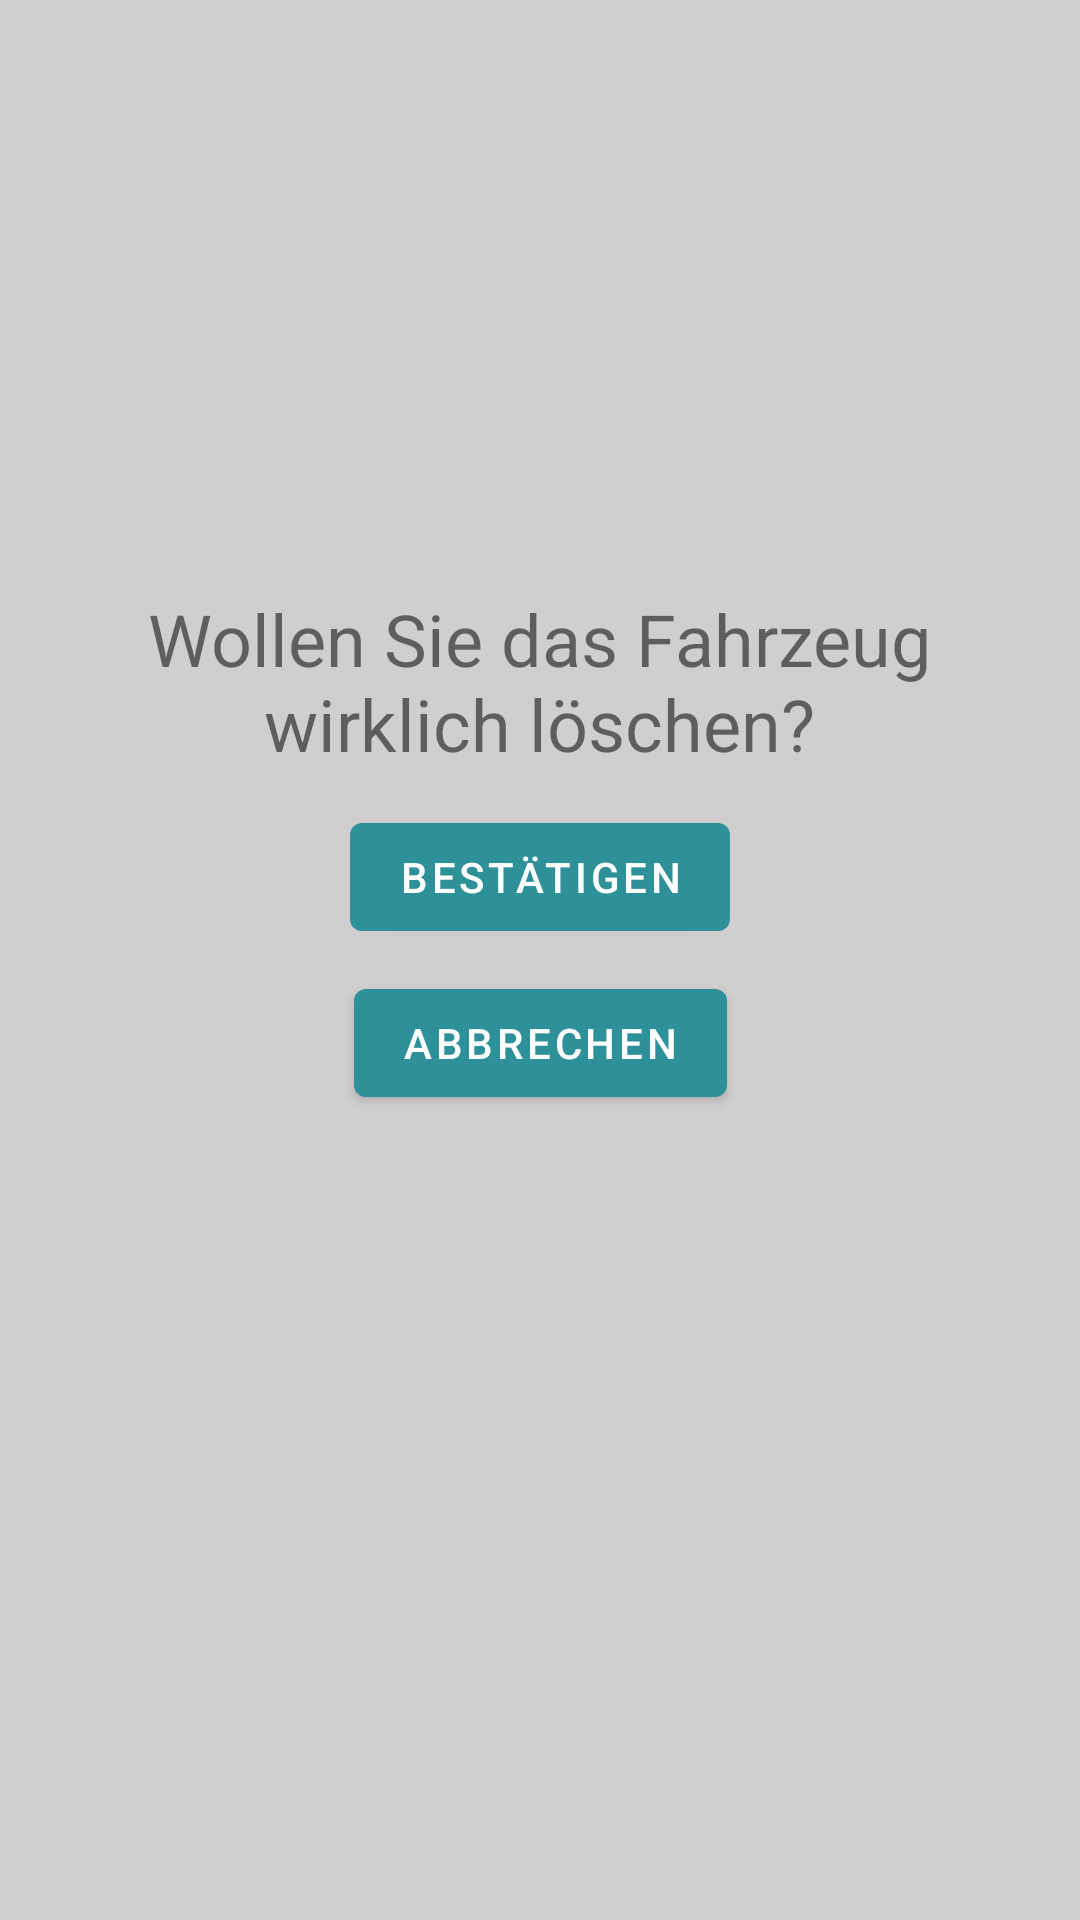

Reconstruct the res/layout file that produces this screen, plus the resources it refers to.
<!-- AndroidManifest.xml: application theme Theme.Tankverhalten -->
<!-- res/layout/popupwindow.xml -->
<?xml version="1.0" encoding="utf-8"?>
<androidx.constraintlayout.widget.ConstraintLayout xmlns:android="http://schemas.android.com/apk/res/android"
    xmlns:app="http://schemas.android.com/apk/res-auto"
    xmlns:tools="http://schemas.android.com/tools"
    android:layout_width="match_parent"
    android:layout_height="match_parent"
    android:background="#88A8A3A3">

    <TextView
        android:id="@+id/text_delete"
        android:layout_width="276dp"
        android:layout_height="81dp"
        android:gravity="center_horizontal"
        android:text="Wollen Sie das Fahrzeug wirklich löschen?"
        android:textSize="24sp"
        app:layout_constraintBottom_toBottomOf="parent"
        app:layout_constraintEnd_toEndOf="parent"
        app:layout_constraintHorizontal_bias="0.496"
        app:layout_constraintStart_toStartOf="parent"
        app:layout_constraintTop_toTopOf="parent"
        app:layout_constraintVertical_bias="0.352" />

    <Button
        android:id="@+id/confim_button"
        android:layout_width="wrap_content"
        android:layout_height="wrap_content"
        android:text="Bestätigen"
        app:layout_constraintBottom_toBottomOf="parent"
        app:layout_constraintEnd_toEndOf="parent"
        app:layout_constraintStart_toStartOf="parent"
        app:layout_constraintTop_toTopOf="parent"
        app:layout_constraintVertical_bias="0.453" />

    <Button
        android:id="@+id/canel_button"
        android:layout_width="wrap_content"
        android:layout_height="wrap_content"
        android:text="Abbrechen"
        app:layout_constraintBottom_toBottomOf="parent"
        app:layout_constraintEnd_toEndOf="parent"
        app:layout_constraintStart_toStartOf="parent"
        app:layout_constraintTop_toTopOf="parent"
        app:layout_constraintVertical_bias="0.547" />

</androidx.constraintlayout.widget.ConstraintLayout>
<!-- resources referenced by this layout -->
<resources>
  <style name="Theme.Tankverhalten" parent="Theme.MaterialComponents.DayNight.DarkActionBar">
          
          <item name="colorPrimary">#2E919A</item>
          <item name="colorPrimaryVariant">@color/FHSystem</item>
          <item name="colorOnPrimary">@color/white</item>
          
          <item name="colorSecondary">@color/teal_200</item>
          <item name="colorSecondaryVariant">@color/teal_700</item>
          <item name="colorOnSecondary">@color/black</item>
          
          <item name="android:statusBarColor" tools:targetApi="l">?attr/colorPrimaryVariant</item>
          
      </style>
  <color name="FHSystem">#206266</color>
  <color name="white">#FFFFFFFF</color>
  <color name="teal_200">#FF03DAC5</color>
  <color name="teal_700">#FF018786</color>
  <color name="black">#FF000000</color>
</resources>
